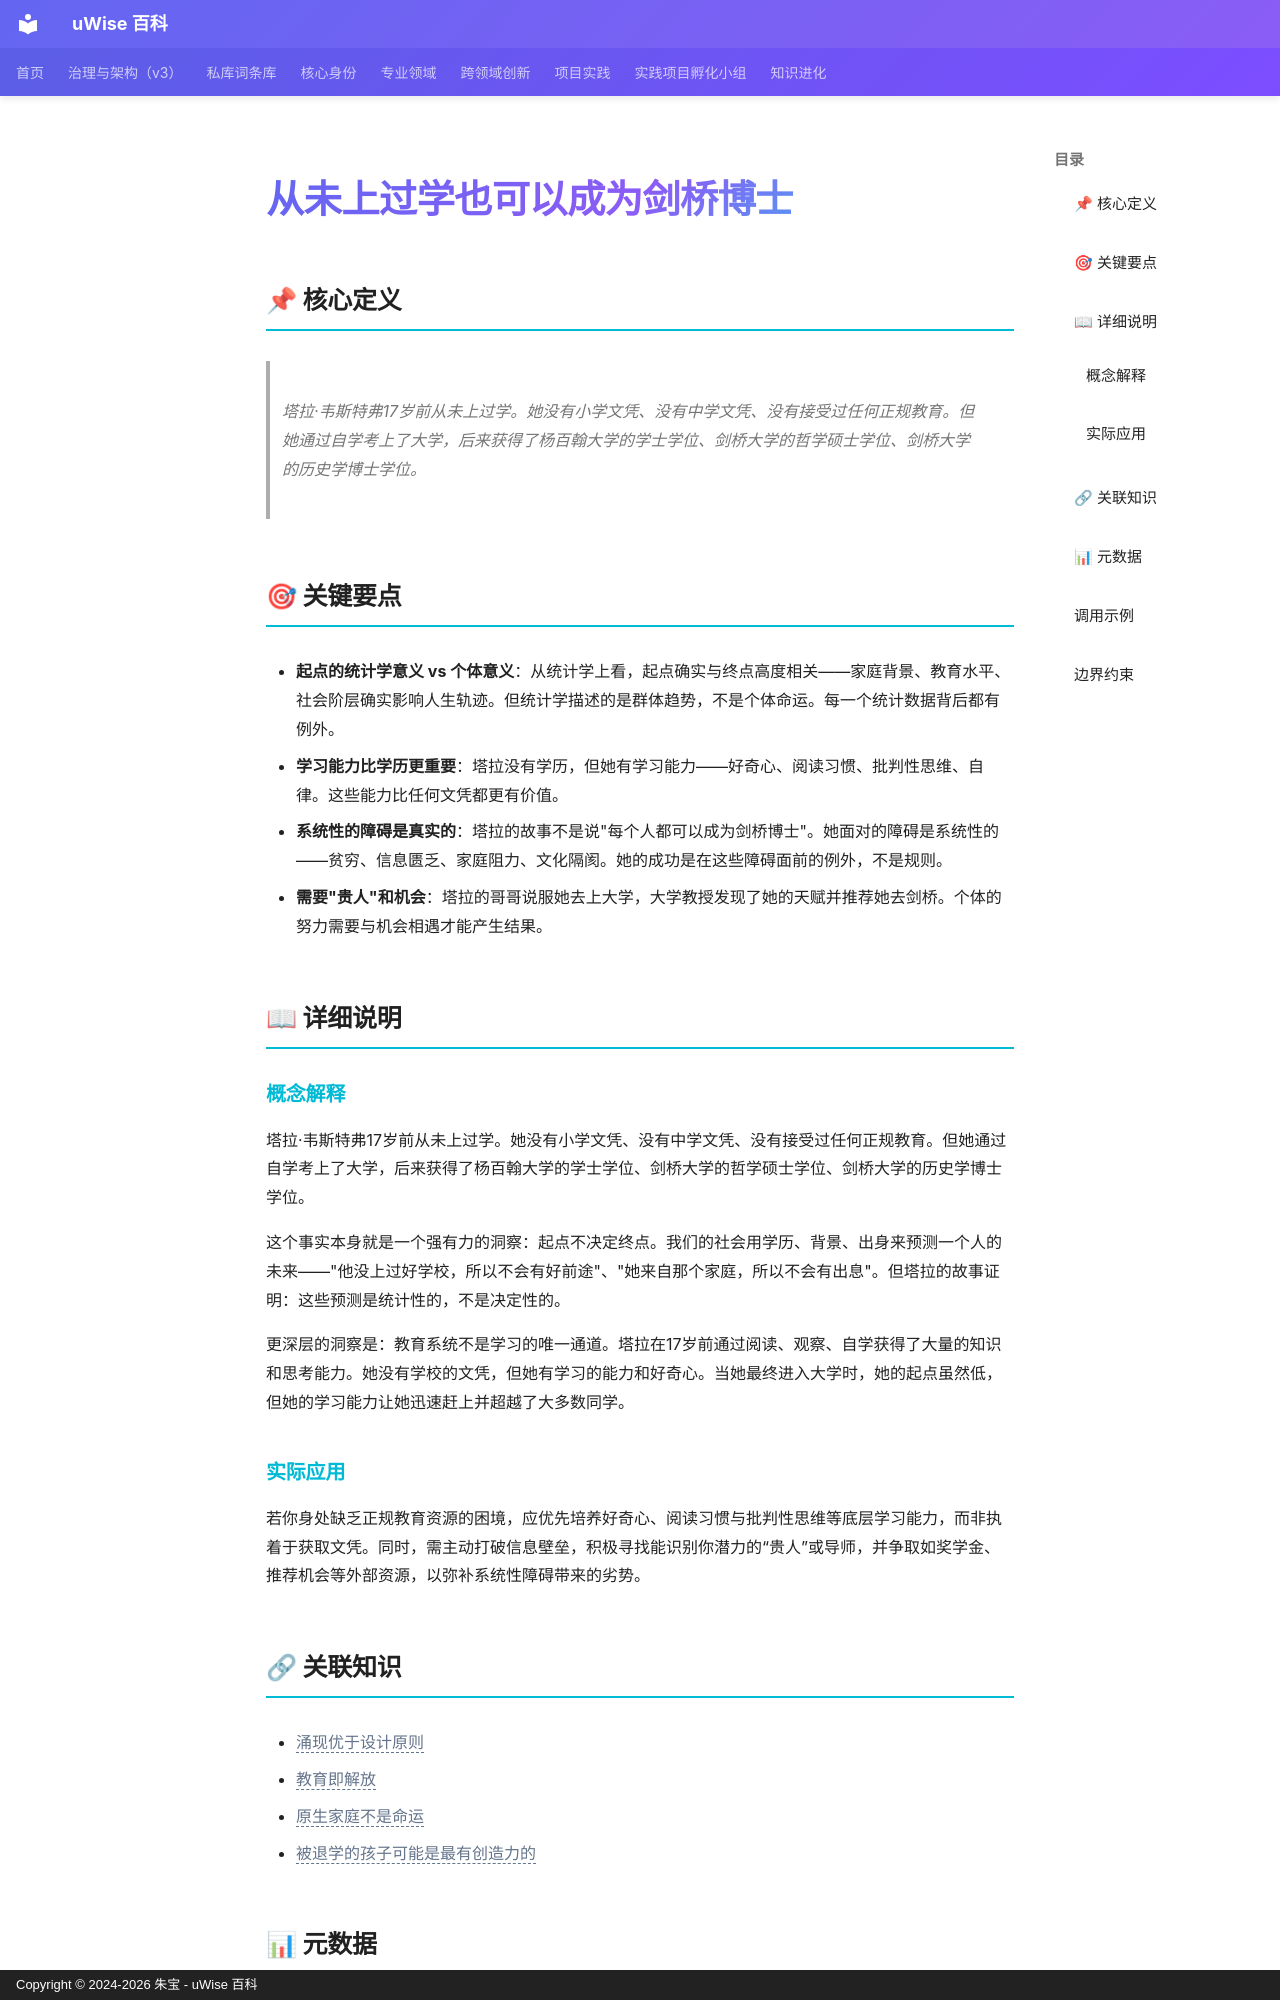

repository: zhubao315/uWise · page: vault-encyclopedia/md-79965df1/index.html · generator: mkdocs · copyright: Copyright © 2024-2026 朱宝 - uWise 百科

---
title: "从未上过学也可以成为剑桥博士"
description: "塔拉·韦斯特弗17岁前从未上过学。她没有小学文凭、没有中学文凭、没有接受过任何正规教育。但她通过自学考上了大学，后来获得了杨百翰大学的学士学位、剑桥大学的哲学硕士学位、剑桥大学的历史学博士学位。"
---

# 从未上过学也可以成为剑桥博士

## 📌 核心定义

> 塔拉·韦斯特弗17岁前从未上过学。她没有小学文凭、没有中学文凭、没有接受过任何正规教育。但她通过自学考上了大学，后来获得了杨百翰大学的学士学位、剑桥大学的哲学硕士学位、剑桥大学的历史学博士学位。

## 🎯 关键要点

- **起点的统计学意义 vs 个体意义**：从统计学上看，起点确实与终点高度相关——家庭背景、教育水平、社会阶层确实影响人生轨迹。但统计学描述的是群体趋势，不是个体命运。每一个统计数据背后都有例外。
- **学习能力比学历更重要**：塔拉没有学历，但她有学习能力——好奇心、阅读习惯、批判性思维、自律。这些能力比任何文凭都更有价值。
- **系统性的障碍是真实的**：塔拉的故事不是说"每个人都可以成为剑桥博士"。她面对的障碍是系统性的——贫穷、信息匮乏、家庭阻力、文化隔阂。她的成功是在这些障碍面前的例外，不是规则。
- **需要"贵人"和机会**：塔拉的哥哥说服她去上大学，大学教授发现了她的天赋并推荐她去剑桥。个体的努力需要与机会相遇才能产生结果。

## 📖 详细说明

### 概念解释
塔拉·韦斯特弗17岁前从未上过学。她没有小学文凭、没有中学文凭、没有接受过任何正规教育。但她通过自学考上了大学，后来获得了杨百翰大学的学士学位、剑桥大学的哲学硕士学位、剑桥大学的历史学博士学位。

这个事实本身就是一个强有力的洞察：起点不决定终点。我们的社会用学历、背景、出身来预测一个人的未来——"他没上过好学校，所以不会有好前途"、"她来自那个家庭，所以不会有出息"。但塔拉的故事证明：这些预测是统计性的，不是决定性的。

更深层的洞察是：教育系统不是学习的唯一通道。塔拉在17岁前通过阅读、观察、自学获得了大量的知识和思考能力。她没有学校的文凭，但她有学习的能力和好奇心。当她最终进入大学时，她的起点虽然低，但她的学习能力让她迅速赶上并超越了大多数同学。


### 实际应用

若你身处缺乏正规教育资源的困境，应优先培养好奇心、阅读习惯与批判性思维等底层学习能力，而非执着于获取文凭。同时，需主动打破信息壁垒，积极寻找能识别你潜力的“贵人”或导师，并争取如奖学金、推荐机会等外部资源，以弥补系统性障碍带来的劣势。
